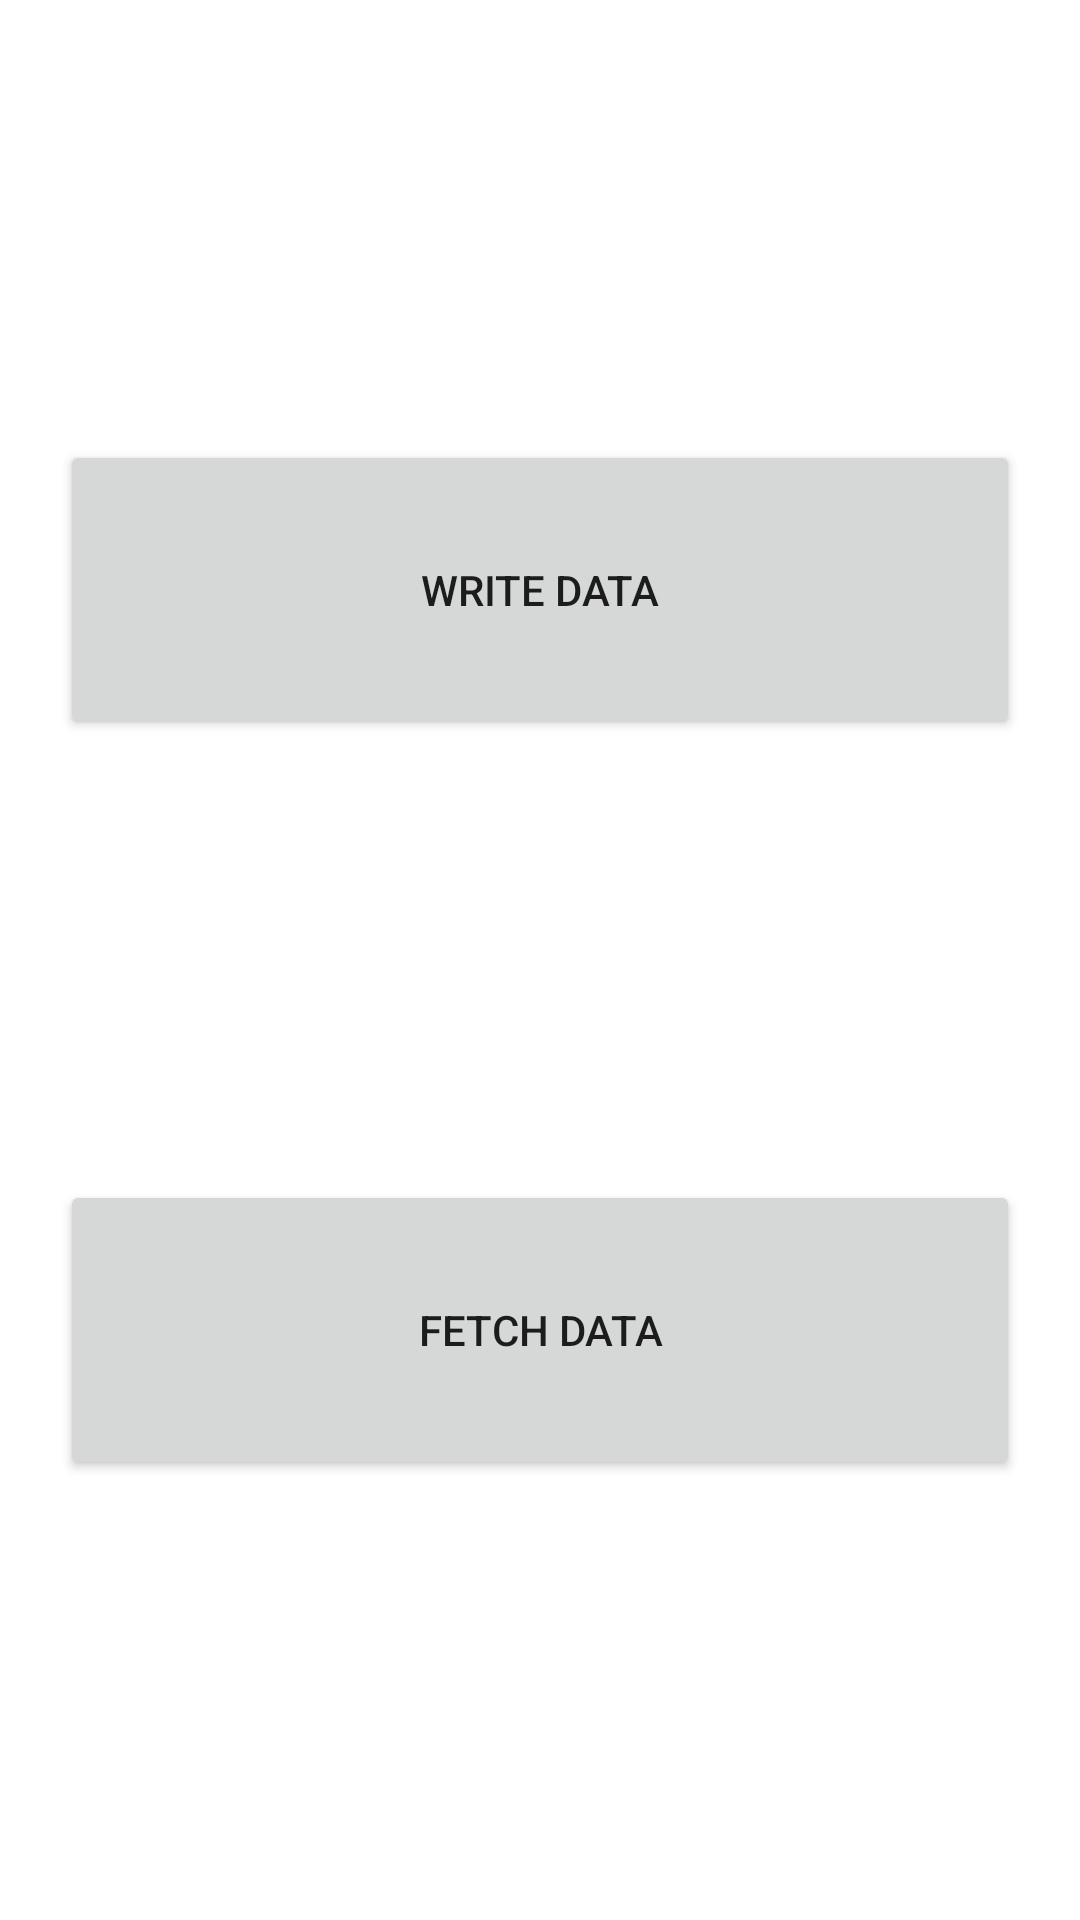

The Android layout XML behind this screen, and the referenced resources:
<!-- AndroidManifest.xml: application theme Theme.MyTest -->
<!-- res/layout/activity_main.xml -->
<?xml version="1.0" encoding="utf-8"?>
<androidx.constraintlayout.widget.ConstraintLayout xmlns:android="http://schemas.android.com/apk/res/android"
    xmlns:app="http://schemas.android.com/apk/res-auto"
    xmlns:tools="http://schemas.android.com/tools"
    android:id="@+id/main"
    android:layout_width="match_parent"
    android:layout_height="match_parent"
    tools:context=".MainActivity">
    <Button
        android:id="@+id/Button1"
        android:layout_width="320dp"
        android:layout_height="100dp"
        app:layout_constraintTop_toTopOf="parent"
        app:layout_constraintStart_toStartOf="parent"
        app:layout_constraintEnd_toEndOf="parent"
        app:layout_constraintBottom_toTopOf="@+id/Button2"
        android:text="@string/buttonText1">
    </Button>
    <Button
        android:id="@+id/Button2"
        android:layout_width="320dp"
        android:layout_height="100dp"
        app:layout_constraintTop_toBottomOf="@+id/Button1"
        app:layout_constraintStart_toStartOf="parent"
        app:layout_constraintEnd_toEndOf="parent"
        app:layout_constraintBottom_toBottomOf="parent"
        android:text="@string/buttonText2">
    </Button>
</androidx.constraintlayout.widget.ConstraintLayout>
<!-- resources referenced by this layout -->
<resources>
  <string name="buttonText1">Write Data</string>
  <string name="buttonText2">Fetch Data</string>
  <style name="Theme.MyTest" parent="Theme.MaterialComponents.DayNight.DarkActionBar">
          
          <item name="colorPrimary">@color/purple_500</item>
          <item name="colorPrimaryVariant">@color/purple_700</item>
          <item name="colorOnPrimary">@color/white</item>
          
          <item name="colorSecondary">@color/teal_200</item>
          <item name="colorSecondaryVariant">@color/teal_700</item>
          <item name="colorOnSecondary">@color/black</item>
          
          <item name="android:statusBarColor">?attr/colorPrimaryVariant</item>
          
      </style>
  <!-- not gathered from this repository: default colours our renderer supplied (Android Studio template values) -->
  <color name="purple_500">#FF6200EE</color>
  <color name="purple_700">#FF3700B3</color>
  <color name="teal_200">#FF03DAC5</color>
  <color name="teal_700">#FF018786</color>
  <color name="black">#FF000000</color>
  <color name="white">#FFFFFFFF</color>
</resources>
